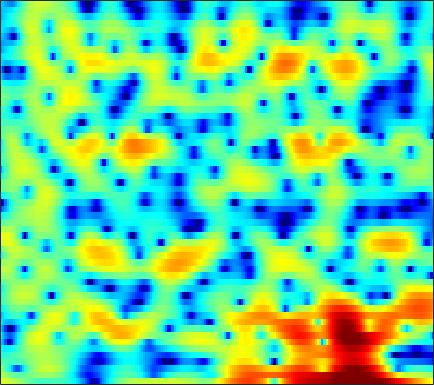

The table this chart was drawn from, first rows:
3.4652, 3.3294, 3.1158, 2.8514, 2.6281, 2.2881, 1.9095, 1.6038, 1.1655, 0.69887, 0.21763, -0.14637, -0.62859, -1.0896, -1.4172, -1.8073, -2.1222, -2.2993, -2.4558, -2.5398, -2.5405, -2.4943, -2.3868, -2.2877
2.089, 1.647, 1.016, 0.3572, -0.1307, -0.7332, -1.224, -1.487, -1.668, -1.65, -1.466, -1.249, -0.9043, -0.5323, -0.2565, 0.08395, 0.3812, 0.5688, 0.7702, 0.9111, 0.9842, 0.9926, 0.9375, 0.8013
0.163, -0.5627, -1.748, -3.24, -4.618, -6.878, -9.581, -11.39, -11.48, -9.025, -6.341, -4.642, -2.798, -1.337, -0.4421, 0.5356, 1.304, 1.762, 2.235, 2.566, 2.768, 2.837, 2.826, 2.699
-2.058, -2.109, -2.21, -2.327, -2.409, -2.483, -2.482, -2.41, -2.207, -1.881, -1.453, -1.087, -0.5679, -0.04939, 0.3222, 0.7775, 1.173, 1.421, 1.679, 1.852, 1.937, 1.941, 1.87, 1.709
-4.017, -3.731, -3.401, -3.092, -2.86, -2.535, -2.182, -1.893, -1.482, -1.051, -0.6057, -0.2717, 0.1615, 0.5664, 0.8404, 1.163, 1.426, 1.579, 1.721, 1.789, 1.781, 1.726, 1.591, 1.391
-5.169, -5.293, -5.416, -5.378, -5.193, -4.723, -4.032, -3.404, -2.501, -1.596, -0.7347, -0.1388, 0.5762, 1.186, 1.566, 1.969, 2.247, 2.372, 2.433, 2.375, 2.204, 2.005, 1.663, 1.261
-6.392, -8.314, -11.75, -16.54, -18.4, -13.87, -9.464, -6.994, -4.403, -2.348, -0.6859, 0.3594, 1.528, 2.469, 3.024, 3.571, 3.91, 4.021, 3.969, 3.683, 3.146, 2.565, 1.539, 0.2072
-5.547, -7.24, -9.385, -10.95, -11.36, -10.74, -9.086, -7.542, -5.418, -3.409, -1.598, -0.4058, 0.9682, 2.096, 2.792, 3.525, 4.024, 4.246, 4.319, 4.124, 3.632, 3.041, 1.908, 0.2916
-6.915, -9.101, -12.85, -18.82, -28.8, -21.52, -14.31, -11.11, -8.031, -5.774, -4.014, -2.906, -1.652, -0.5925, 0.1085, 0.9508, 1.7, 2.191, 2.715, 3.074, 3.232, 3.234, 3.074, 2.758
-5.702, -6.352, -7.178, -7.76, -7.921, -7.655, -6.996, -6.432, -5.703, -5.181, -4.977, -5.043, -5.299, -5.486, -5.225, -4.154, -2.536, -1.229, 0.3631, 1.677, 2.673, 3.228, 3.733, 4.011
-7.817, -6.355, -5.007, -4.032, -3.486, -2.967, -2.648, -2.538, -2.661, -3.123, -4.043, -5.193, -7.517, -11.04, -13.33, -10.71, -6.213, -3.67, -1.157, 0.6536, 1.964, 2.695, 3.388, 3.84
-5.522, -4.545, -3.367, -2.384, -1.778, -1.174, -0.7505, -0.5403, -0.4261, -0.4986, -0.719, -0.9583, -1.301, -1.556, -1.616, -1.462, -1.092, -0.7261, -0.2082, 0.2603, 0.6512, 0.8991, 1.172, 1.412
-2.958, -2.346, -1.494, -0.6927, -0.155, 0.4768, 0.9848, 1.281, 1.568, 1.734, 1.787, 1.768, 1.662, 1.481, 1.31, 1.039, 0.6747, 0.3263, -0.2584, -1.013, -1.931, -2.672, -3.531, -3.911
-3.897, -2.788, -1.481, -0.3731, 0.3366, 1.138, 1.779, 2.137, 2.501, 2.736, 2.847, 2.861, 2.776, 2.577, 2.334, 1.88, 1.242, 0.6081, -0.5223, -2.073, -4.283, -6.635, -11.53, -20.91
-5.362, -3.77, -2.125, -0.8854, -0.1464, 0.6121, 1.168, 1.483, 1.78, 1.968, 2.071, 2.097, 2.075, 1.984, 1.856, 1.585, 1.203, 0.8278, 0.1899, -0.5981, -1.502, -2.201, -2.994, -3.41
-2.324, -1.64, -0.859, -0.2641, 0.0522, 0.3051, 0.3816, 0.3659, 0.2691, 0.143, 0.06366, 0.05935, 0.1475, 0.3206, 0.488, 0.6989, 0.8423, 0.8919, 0.8756, 0.7618, 0.5753, 0.3995, 0.1448, -0.08831
1.127, 1.234, 1.292, 1.221, 1.032, 0.5923, -0.1105, -0.8433, -2.072, -3.475, -4.65, -4.955, -4.314, -2.963, -1.88, -0.5842, 0.4215, 0.9871, 1.515, 1.815, 1.928, 1.903, 1.733, 1.413
2.552, 2.527, 2.417, 2.166, 1.834, 1.154, 0.09658, -1.054, -3.226, -6.57, -11.91, -15.33, -10.09, -5.426, -3.13, -1.007, 0.4409, 1.209, 1.911, 2.318, 2.466, 2.443, 2.236, 1.802
0.3459, 0.6734, 1.103, 1.386, 1.476, 1.357, 0.9936, 0.5813, -0.1126, -0.861, -1.445, -1.631, -1.466, -0.9657, -0.476, 0.1451, 0.6363, 0.9138, 1.142, 1.235, 1.208, 1.108, 0.8934, 0.5719
-4.974, -2.802, -0.7484, 0.6002, 1.271, 1.794, 2.006, 2.027, 1.896, 1.695, 1.454, 1.296, 1.114, 0.9439, 0.798, 0.5703, 0.2441, -0.08697, -0.6208, -1.198, -1.657, -1.864, -1.921, -1.747
-1.792, -0.4457, 1.021, 2.053, 2.546, 2.918, 2.992, 2.88, 2.595, 2.217, 1.832, 1.558, 1.227, 0.9201, 0.6268, 0.07869, -0.758, -1.694, -3.469, -6.097, -9.551, -11.28, -9.397, -6.245
3.237, 3.487, 3.76, 3.877, 3.802, 3.479, 2.845, 2.133, 0.936, -0.4941, -1.79, -2.367, -2.369, -1.785, -1.305, -0.9613, -1.093, -1.544, -2.685, -4.441, -6.382, -7.137, -6.352, -4.499
3.757, 3.867, 3.898, 3.737, 3.461, 2.787, 1.706, 0.5495, -1.704, -5.261, -11.81, -22.11, -11.33, -5.723, -3.406, -1.497, -0.4465, -0.03635, 0.1573, 0.09979, -0.06945, -0.1599, -0.2232, -0.2518
1.144, 1.438, 1.682, 1.744, 1.666, 1.367, 0.8363, 0.2863, -0.6088, -1.578, -2.367, -2.624, -2.384, -1.623, -0.9486, -0.1064, 0.5703, 0.9253, 1.218, 1.333, 1.293, 1.167, 0.9101, 0.5188
-2.141, -1.62, -1.048, -0.5889, -0.3335, -0.06537, 0.08514, 0.1304, 0.1542, 0.163, 0.2037, 0.2873, 0.4816, 0.7548, 0.9938, 1.299, 1.563, 1.708, 1.809, 1.783, 1.631, 1.415, 1.001, 0.4321
-5.495, -4.859, -3.95, -3.027, -2.373, -1.576, -0.8931, -0.4515, 0.04047, 0.4472, 0.8084, 1.054, 1.369, 1.657, 1.861, 2.104, 2.284, 2.372, 2.407, 2.319, 2.098, 1.838, 1.334, 0.6529
-11.23, -10.14, -8.056, -5.98, -4.606, -3.116, -1.956, -1.257, -0.5299, 0.0353, 0.4957, 0.8037, 1.186, 1.569, 1.844, 2.2, 2.507, 2.685, 2.826, 2.843, 2.698, 2.481, 2.027, 1.371
-20.94, -15.54, -10.17, -6.816, -5.06, -3.375, -2.242, -1.689, -1.235, -1.005, -0.8972, -0.7942, -0.5245, -0.03084, 0.4661, 1.198, 1.923, 2.393, 2.876, 3.167, 3.25, 3.165, 2.875, 2.369
-5.242, -4.8, -3.869, -2.834, -2.146, -1.501, -1.198, -1.268, -1.782, -2.852, -4.48, -5.888, -6.875, -5.516, -3.631, -1.26, 0.5987, 1.65, 2.677, 3.307, 3.621, 3.656, 3.487, 3.08
-0.8823, -0.6665, -0.3021, 0.05928, 0.2806, 0.4139, 0.262, -0.08343, -0.987, -2.543, -4.979, -7.488, -10.11, -7.627, -4.753, -1.748, 0.319, 1.418, 2.42, 2.996, 3.217, 3.198, 2.936, 2.455
-1.249, -0.8471, -0.2431, 0.3351, 0.6878, 1.045, 1.185, 1.15, 0.9139, 0.512, 0.03108, -0.2741, -0.4069, -0.193, 0.177, 0.7702, 1.321, 1.634, 1.84, 1.821, 1.564, 1.248, 0.6741, -0.0276
-5.055, -3.656, -1.976, -0.5873, 0.2591, 1.118, 1.744, 2.052, 2.316, 2.423, 2.433, 2.408, 2.338, 2.264, 2.19, 2.055, 1.825, 1.554, 1.041, 0.3054, -0.6489, -1.527, -2.814, -4.121
-8.43, -5.555, -2.88, -0.9431, 0.193, 1.327, 2.183, 2.644, 3.072, 3.307, 3.389, 3.371, 3.216, 2.968, 2.703, 2.252, 1.654, 1.08, 0.165, -1.054, -2.644, -4.238, -7.096, -11.55
-3.922, -2.912, -1.519, -0.2223, 0.6112, 1.561, 2.27, 2.657, 2.992, 3.141, 3.102, 2.973, 2.683, 2.256, 1.852, 1.216, 0.4716, -0.1438, -1.059, -2.077, -3.22, -4.215, -5.709, -7.273
-2.487, -1.794, -0.7394, 0.2925, 0.9607, 1.704, 2.19, 2.416, 2.508, 2.402, 2.122, 1.799, 1.285, 0.6182, 0.044, -0.8664, -1.865, -2.616, -3.549, -4.099, -4.249, -4.072, -3.695, -3.181
-4.671, -2.953, -0.9622, 0.5045, 1.35, 2.036, 2.343, 2.321, 1.99, 1.361, 0.5754, -0.05377, -0.8751, -1.632, -2.229, -3.299, -4.977, -6.882, -10.46, -13.01, -9.513, -6.479, -3.456, -1.352
-5.641, -2.983, -0.5021, 1.103, 1.84, 2.324, 2.268, 1.831, 0.7161, -1.069, -3.627, -5.815, -7.729, -6.849, -5.702, -4.667, -4.657, -5.216, -6.449, -6.725, -4.898, -2.896, -0.5521, 1.22
-1.439, -0.6446, 0.2776, 1.012, 1.32, 1.441, 1.11, 0.5564, -0.6982, -2.66, -5.549, -8.222, -10.58, -8.318, -6.018, -3.783, -2.301, -1.54, -0.7314, -0.007322, 0.7772, 1.398, 2.168, 2.779
-1.578, -1.202, -0.7757, -0.4875, -0.3453, -0.3479, -0.5444, -0.8072, -1.272, -1.885, -2.47, -2.767, -2.855, -2.484, -2.013, -1.21, -0.3957, 0.1678, 0.8481, 1.435, 1.929, 2.213, 2.502, 2.61
-3.075, -2.721, -2.393, -2.284, -2.263, -2.354, -2.461, -2.534, -2.527, -2.413, -2.165, -1.916, -1.463, -0.9324, -0.513, 0.08059, 0.6417, 1.026, 1.476, 1.857, 2.152, 2.309, 2.427, 2.412
-3.909, -3.625, -3.564, -3.841, -4.284, -5.015, -5.681, -5.952, -5.76, -4.889, -3.708, -2.808, -1.668, -0.702, -0.07067, 0.611, 1.151, 1.462, 1.768, 1.979, 2.113, 2.192, 2.256, 2.296
-2.877, -2.844, -3.275, -4.242, -5.466, -7.941, -12.29, -17.56, -16.45, -9.75, -5.797, -3.716, -1.738, -0.3255, 0.4481, 1.156, 1.556, 1.689, 1.674, 1.489, 1.243, 1.091, 1.049, 1.254
-0.7387, -0.9042, -1.407, -2.275, -3.138, -4.616, -6.188, -6.987, -6.712, -5.034, -3.045, -1.726, -0.2694, 0.8032, 1.339, 1.755, 1.776, 1.526, 0.8062, -0.4026, -2.078, -3.502, -4.65, -3.753
-0.08545, -0.2945, -0.6294, -1.065, -1.398, -1.831, -2.099, -2.144, -1.95, -1.484, -0.8124, -0.2623, 0.4369, 0.999, 1.291, 1.441, 1.268, 0.8673, -0.1227, -1.771, -4.431, -7.438, -11.88, -8.754
-1.265, -1.532, -1.902, -2.212, -2.418, -2.583, -2.645, -2.593, -2.381, -2.031, -1.556, -1.128, -0.5494, -0.004577, 0.3531, 0.6707, 0.7914, 0.7311, 0.4397, -0.05935, -0.6821, -1.062, -1.252, -0.9074
-3.414, -3.962, -4.626, -5.076, -5.287, -5.391, -5.394, -5.338, -5.147, -4.747, -4.101, -3.47, -2.459, -1.405, -0.6714, 0.1955, 0.8566, 1.221, 1.547, 1.702, 1.774, 1.806, 1.854, 1.948
-6.667, -8.287, -10.04, -10.77, -10.46, -9.822, -9.41, -9.479, -10.05, -10.64, -9.97, -8.307, -5.554, -3.04, -1.481, 0.1844, 1.43, 2.12, 2.772, 3.179, 3.402, 3.454, 3.435, 3.33
-8.893, -12.35, -20.67, -21.54, -15.71, -12.02, -10.6, -10.62, -12.18, -16.19, -17.09, -11.77, -6.33, -2.696, -0.7137, 1.228, 2.586, 3.289, 3.881, 4.155, 4.148, 4.014, 3.717, 3.336
-5.997, -6.864, -7.712, -7.864, -7.573, -6.801, -6.117, -5.713, -5.219, -4.684, -3.72, -2.653, -0.9795, 0.6894, 1.771, 2.943, 3.728, 4.06, 4.165, 3.89, 3.229, 2.531, 1.441, 0.3906
-5.92, -5.63, -5.184, -4.729, -4.293, -3.651, -2.98, -2.404, -1.609, -0.7286, 0.1749, 0.9079, 1.86, 2.724, 3.271, 3.805, 4.051, 4.014, 3.609, 2.709, 1.224, -0.4136, -3.685, -9.13
-8.583, -7.424, -6.328, -5.505, -4.952, -4.244, -3.408, -2.734, -1.752, -0.6909, 0.3643, 1.091, 1.97, 2.676, 3.086, 3.399, 3.449, 3.289, 2.788, 1.936, 0.7018, -0.481, -2.355, -4.214
-8.767, -8.25, -7.914, -7.844, -7.898, -7.755, -7.037, -6.086, -4.429, -2.697, -1.075, -0.03554, 1.111, 1.959, 2.388, 2.709, 2.738, 2.583, 2.174, 1.597, 0.9119, 0.4021, -0.1673, -0.4867
-7.19, -7.533, -8.415, -10.1, -12.25, -17.25, -19.5, -13.43, -7.926, -4.315, -1.77, -0.3192, 1.1, 2.059, 2.495, 2.756, 2.655, 2.363, 1.724, 0.8709, -0.02704, -0.5969, -0.9816, -0.7958
-5.8, -5.973, -6.453, -7.317, -8.117, -9.043, -8.656, -7.224, -4.651, -2.242, -0.2554, 0.9301, 2.126, 2.901, 3.225, 3.281, 2.909, 2.318, 1.048, -0.9157, -3.793, -6.609, -9.27, -6.596
-6.469, -5.904, -5.37, -4.965, -4.675, -4.197, -3.485, -2.762, -1.642, -0.4531, 0.6657, 1.409, 2.219, 2.757, 2.968, 2.95, 2.561, 1.996, 0.8214, -0.9133, -3.272, -5.277, -6.841, -5.323
-7.651, -6.813, -5.955, -5.238, -4.747, -4.043, -3.272, -2.644, -1.744, -0.8097, 0.08229, 0.694, 1.388, 1.907, 2.152, 2.294, 2.196, 1.974, 1.496, 0.8743, 0.2303, -0.1683, -0.4443, -0.3581
-7.428, -7.113, -6.784, -6.483, -6.196, -5.658, -4.906, -4.21, -3.146, -2.03, -0.9355, -0.1903, 0.6734, 1.368, 1.767, 2.132, 2.318, 2.348, 2.265, 2.079, 1.836, 1.65, 1.428, 1.246
-6.792, -7.257, -8.057, -9.012, -9.629, -9.885, -8.942, -7.596, -5.559, -3.609, -1.905, -0.8083, 0.4073, 1.361, 1.923, 2.467, 2.811, 2.948, 2.993, 2.9, 2.695, 2.482, 2.139, 1.749
